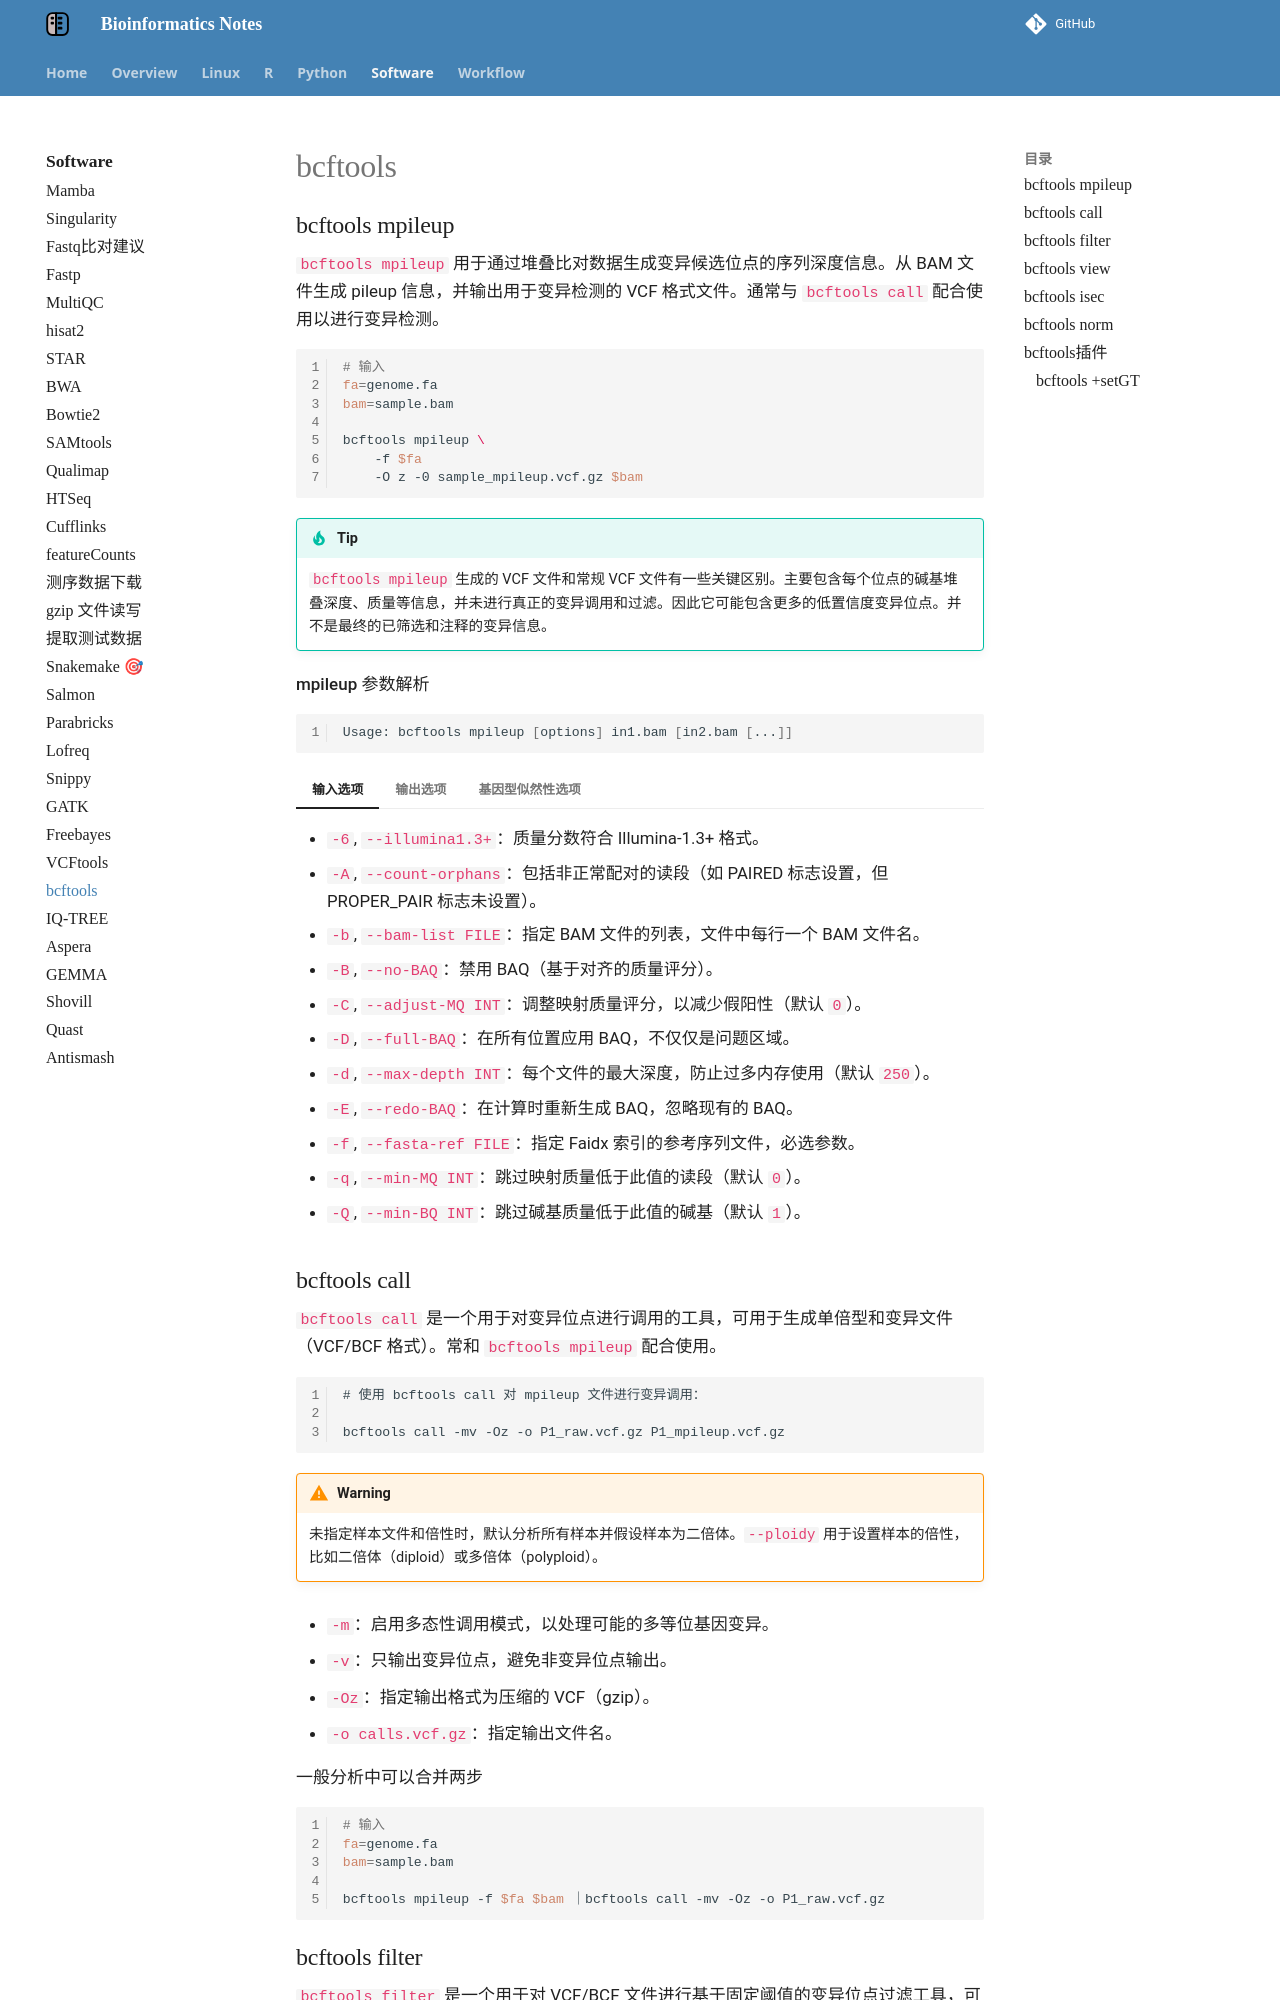

repository: YanggWu/Bioinfo-Notes · page: Software/bcftools/index.html · generator: mkdocs

# bcftools

## bcftools mpileup

`bcftools mpileup` 用于通过堆叠比对数据生成变异候选位点的序列深度信息。从 BAM 文件生成 pileup 信息，并输出用于变异检测的 VCF 格式文件。通常与 `bcftools call` 配合使用以进行变异检测。

```bash
# 输入
fa=genome.fa
bam=sample.bam

bcftools mpileup \
	-f $fa
    -O z -0 sample_mpileup.vcf.gz $bam
```

!!! Tip

    `bcftools mpileup` 生成的 VCF 文件和常规 VCF 文件有一些关键区别。主要包含每个位点的碱基堆叠深度、质量等信息，并未进行真正的变异调用和过滤。因此它可能包含更多的低置信度变异位点。并不是最终的已筛选和注释的变异信息。

**mpileup 参数解析**

```bash
Usage: bcftools mpileup [options] in1.bam [in2.bam [...]]
```

=== "输入选项"

    - `-6`, `--illumina1.3+`：质量分数符合 Illumina-1.3+ 格式。
    - `-A`, `--count-orphans`：包括非正常配对的读段（如 PAIRED 标志设置，但 PROPER_PAIR 标志未设置）。
    - `-b`, `--bam-list FILE`：指定 BAM 文件的列表，文件中每行一个 BAM 文件名。
    - `-B`, `--no-BAQ`：禁用 BAQ（基于对齐的质量评分）。
    - `-C`, `--adjust-MQ INT`：调整映射质量评分，以减少假阳性（默认 `0`）。
    - `-D`, `--full-BAQ`：在所有位置应用 BAQ，不仅仅是问题区域。
    - `-d`, `--max-depth INT`：每个文件的最大深度，防止过多内存使用（默认 `250`）。
    - `-E`, `--redo-BAQ`：在计算时重新生成 BAQ，忽略现有的 BAQ。
    - `-f`, `--fasta-ref FILE`：指定 Faidx 索引的参考序列文件，必选参数。
    - `-q`, `--min-MQ INT`：跳过映射质量低于此值的读段（默认 `0`）。
    - `-Q`, `--min-BQ INT`：跳过碱基质量低于此值的碱基（默认 `1`）。

=== "输出选项"

    - `-a`, `--annotate LIST`：指定要输出的可选标记，“\？”，以查看所有可用标记。
    - `-o`, `--output FILE`：指定输出文件名，默认输出到标准输出。
    - `-O`, `--output-type TYPE`：设置输出格式`'b'`：压缩的 BCF 格式，`'u'`：未压缩的 BCF 格式，`'z'`：压缩的 VCF 格式，`'v'`：未压缩的 VCF 格式，`0-9`：指定压缩级别，用于控制文件大小和处理速度。
    - `--threads INT`：指定用线程数。
    - `-W`, `--write-index[=FMT]`：自动生成输出文件的索引，参数`FMT`为索引格式【例如 `csi` 或 `tbi`】。

=== "基因型似然性选项"

    - `-X`, `--config STR`：选择指定平台配置文件【`-X list` 列出所有配置】。
    - `-e`, `--ext-prob INT`：Phred 值表示的 gap 扩展的序列错误概率（默认 `20`）。
    - `-I`, `--skip-indels`：不调用 INDEL 变异。
    - `-L`, `--max-idepth INT`：每个文件 INDEL 变异调用的最大深度（默认 `250`）。
    - `-m`, `--min-ireads INT`：INDEL 候选位置最小插入读段数（默认 `2`）。

## bcftools call

`bcftools call` 是一个用于对变异位点进行调用的工具，可用于生成单倍型和变异文件（VCF/BCF 格式）。常和 `bcftools mpileup` 配合使用。

```
# 使用 bcftools call 对 mpileup 文件进行变异调用：

bcftools call -mv -Oz -o P1_raw.vcf.gz P1_mpileup.vcf.gz 
```

!!! warning
    未指定样本文件和倍性时，默认分析所有样本并假设样本为二倍体。`--ploidy` 用于设置样本的倍性，比如二倍体（diploid）或多倍体（polyploid）。

- `-m`：启用多态性调用模式，以处理可能的多等位基因变异。

- `-v`：只输出变异位点，避免非变异位点输出。

- `-Oz`：指定输出格式为压缩的 VCF（gzip）。
- `-o calls.vcf.gz`：指定输出文件名。

一般分析中可以合并两步

```bash
# 输入
fa=genome.fa
bam=sample.bam

bcftools mpileup -f $fa $bam ｜bcftools call -mv -Oz -o P1_raw.vcf.gz
```
